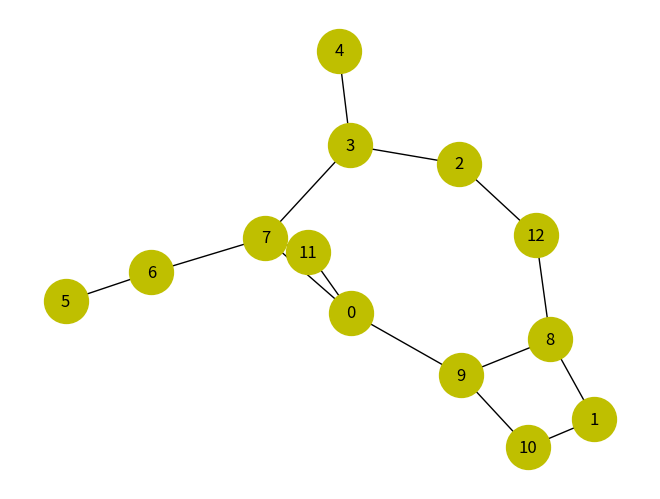

Here is the Python script that generated this plot:
# Slide 6
import networkx as nx
import matplotlib.pyplot as plt
vertices = range(0,13)
edges = [(0,9),(0,11),(0,7),(11,7),(9,8),(9,10),(10,1),(1,8),(8,12),(12,2),(2,3),(3,4),(3,7),(7,6),(6,5)]
G = nx.Graph()
G.add_nodes_from(vertices)
G.add_edges_from(edges)
nx.draw(G, with_labels=True,node_color='y',node_size=1000)
print(nx.betweenness_centrality(G))
plt.show()
